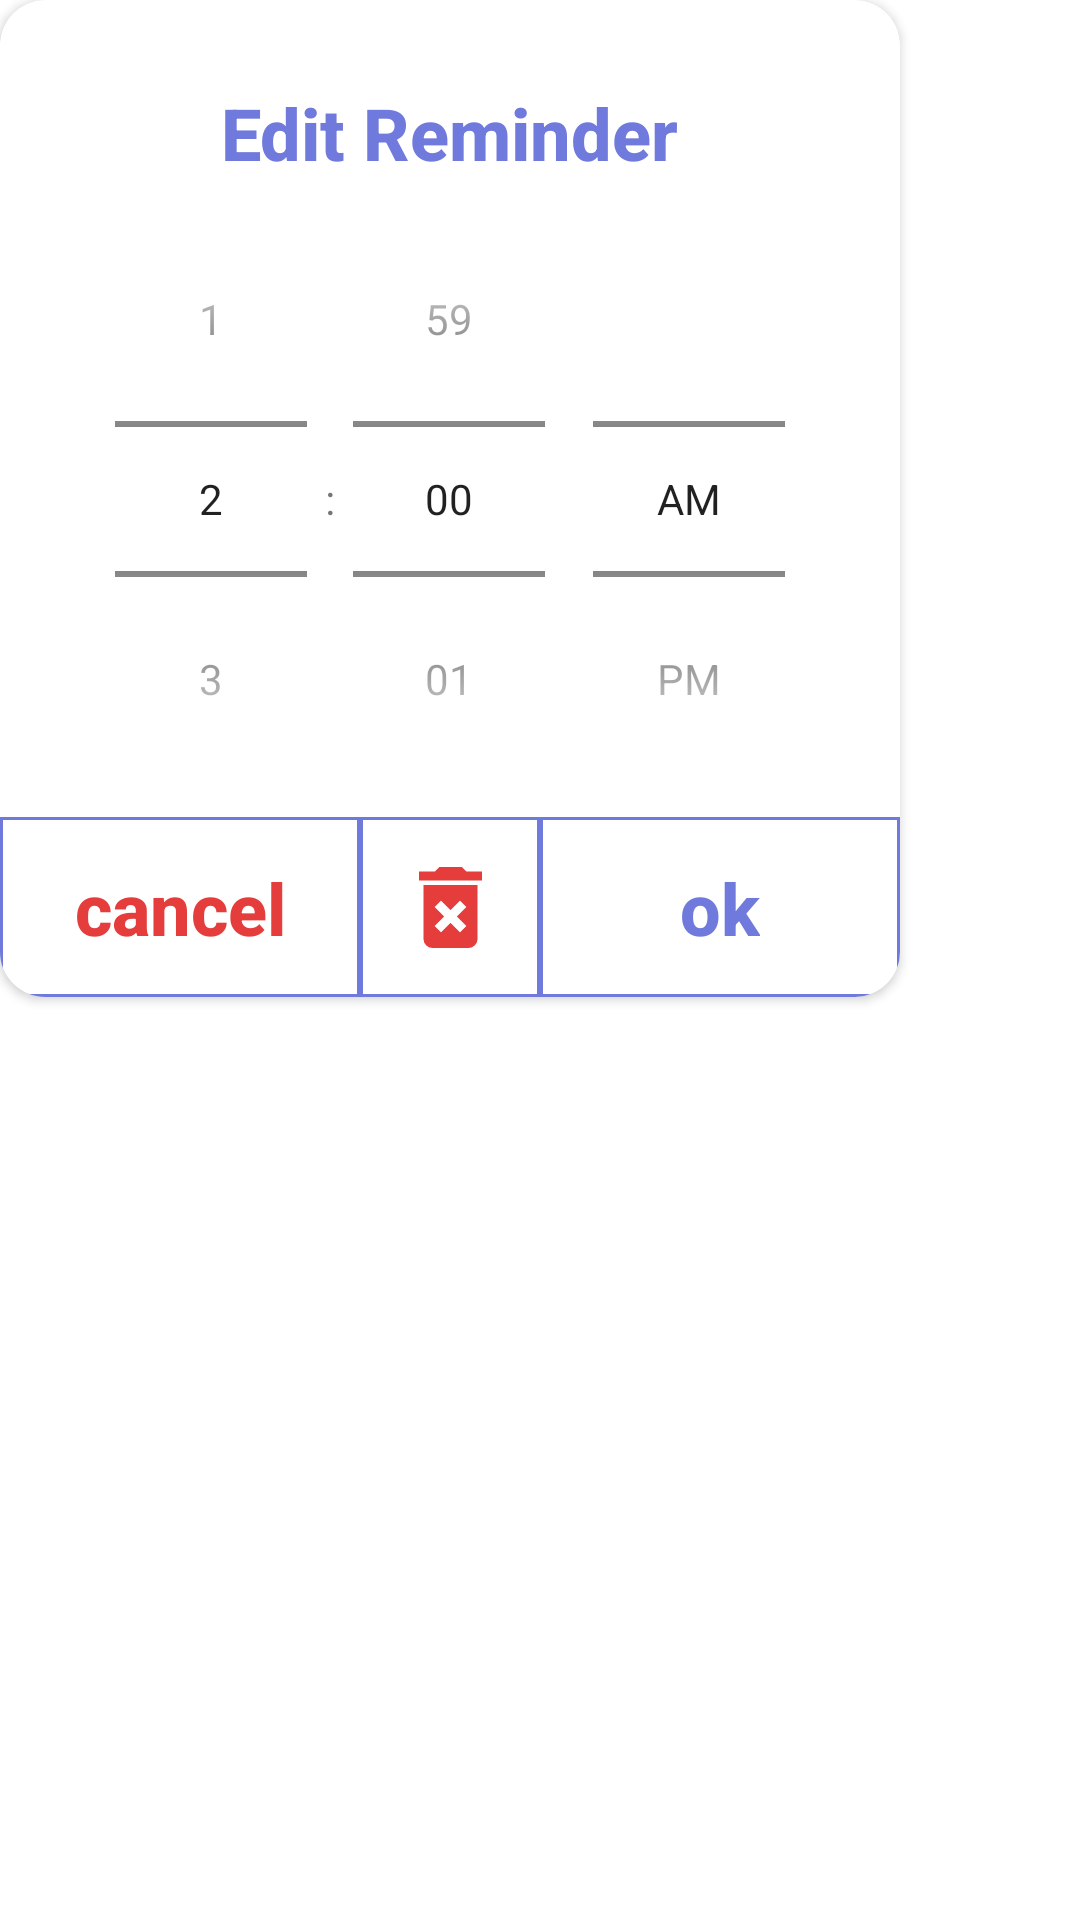

Here is an Android app screen rendered from its layout file. Give the layout XML and the strings, colors and styles it references.
<!-- AndroidManifest.xml: application theme Theme.Behale -->
<!-- res/layout/dialog_edit_water_reminder.xml -->
<?xml version="1.0" encoding="utf-8"?>
<layout xmlns:android="http://schemas.android.com/apk/res/android"
    xmlns:app="http://schemas.android.com/apk/res-auto"
    xmlns:tools="http://schemas.android.com/tools">

    <data>
        <import type="java.util.Calendar"/>
        <variable
            name="viewModel"
            type="behale.health.reminder.waterFragment.WaterViewModel" />
    </data>

    <FrameLayout
        android:layout_width="wrap_content"
        android:layout_height="wrap_content">

        <androidx.cardview.widget.CardView
            android:layout_width="wrap_content"
            android:layout_height="wrap_content"
            app:cardBackgroundColor="@color/white"
            app:cardCornerRadius="15dp">


            <androidx.constraintlayout.widget.ConstraintLayout
                android:layout_width="300dp"
                android:layout_height="wrap_content"
                android:layout_gravity="center">

                <TextView
                    android:id="@+id/reminder_dialog_title"
                    android:layout_width="wrap_content"
                    android:layout_height="wrap_content"
                    android:layout_marginTop="28dp"
                    android:fontFamily="sans-serif-medium"
                    android:text="Edit Reminder"
                    android:textColor="@color/mainThemeColor2"
                    android:textSize="24sp"
                    android:textStyle="bold"
                    app:layout_constraintEnd_toEndOf="parent"
                    app:layout_constraintStart_toStartOf="parent"
                    app:layout_constraintTop_toTopOf="parent" />

                <TimePicker
                    android:id="@+id/timePicker"
                    android:layout_width="wrap_content"
                    android:layout_height="wrap_content"
                    android:timePickerMode="spinner"
                    android:theme="@style/ThemeOverlay.AppCompat.Light"
                    android:hour="@{viewModel.waterReminderForUpdate.time.get(Calendar.HOUR_OF_DAY)}"
                    android:minute="@{viewModel.waterReminderForUpdate.time.get(Calendar.MINUTE)}"
                    app:layout_constraintEnd_toEndOf="parent"
                    app:layout_constraintStart_toStartOf="parent"
                    app:layout_constraintTop_toBottomOf="@+id/reminder_dialog_title" />

                <Button
                    android:id="@+id/cancel_button"
                    android:layout_width="0dp"
                    android:layout_height="60dp"
                    android:background="@drawable/dialog_button_background"
                    app:backgroundTint="@null"
                    android:clickable="true"
                    android:foreground="?attr/selectableItemBackground"
                    android:focusable="true"
                    app:layout_constraintBottom_toBottomOf="@+id/delete_button"
                    app:layout_constraintEnd_toStartOf="@+id/delete_button"
                    app:layout_constraintHorizontal_bias="0.5"
                    app:layout_constraintHorizontal_chainStyle="spread"
                    app:layout_constraintHorizontal_weight="1"
                    app:layout_constraintStart_toStartOf="parent"
                    app:layout_constraintTop_toTopOf="@+id/delete_button" />

                <TextView
                    android:layout_width="wrap_content"
                    android:layout_height="wrap_content"
                    android:fontFamily="sans-serif-medium"
                    android:text="cancel"
                    android:textColor="@color/red"
                    android:textSize="24sp"
                    android:textStyle="bold"
                    app:layout_constraintBottom_toBottomOf="@id/cancel_button"
                    app:layout_constraintEnd_toEndOf="@+id/cancel_button"
                    app:layout_constraintStart_toStartOf="@+id/cancel_button"
                    app:layout_constraintTop_toTopOf="@+id/cancel_button" />

                <Button
                    android:id="@+id/delete_button"
                    android:layout_width="0dp"
                    android:layout_height="60dp"
                    android:background="@drawable/dialog_button_background"
                    app:backgroundTint="@null"
                    android:clickable="true"
                    android:foreground="?attr/selectableItemBackground"
                    android:focusable="true"
                    app:layout_constraintBottom_toBottomOf="@+id/ok_button"
                    app:layout_constraintEnd_toStartOf="@+id/ok_button"
                    app:layout_constraintHorizontal_bias="0.5"
                    app:layout_constraintHorizontal_weight=".5"
                    app:layout_constraintStart_toEndOf="@+id/cancel_button"
                    app:layout_constraintTop_toTopOf="@+id/ok_button" />

                <ImageView
                    android:layout_width="wrap_content"
                    android:layout_height="wrap_content"
                    android:src="@drawable/ic_icon_material_delete_forever"
                    app:layout_constraintBottom_toBottomOf="@id/delete_button"
                    app:layout_constraintEnd_toEndOf="@+id/delete_button"
                    app:layout_constraintStart_toStartOf="@+id/delete_button"
                    app:layout_constraintTop_toTopOf="@+id/delete_button" />

                <Button
                    android:id="@+id/ok_button"
                    android:layout_width="0dp"
                    android:layout_height="60dp"
                    android:background="@drawable/dialog_button_background"
                    app:backgroundTint="@null"
                    android:clickable="true"
                    android:foreground="?attr/selectableItemBackground"
                    android:focusable="true"
                    app:layout_constraintEnd_toEndOf="parent"
                    app:layout_constraintHorizontal_bias="0.5"
                    app:layout_constraintHorizontal_weight="1"
                    app:layout_constraintStart_toEndOf="@+id/delete_button"
                    app:layout_constraintTop_toBottomOf="@id/timePicker" />

                <TextView
                    android:layout_width="wrap_content"
                    android:layout_height="wrap_content"
                    android:fontFamily="sans-serif-medium"
                    android:text="ok"
                    android:textColor="@color/mainThemeColor2"
                    android:textSize="24sp"
                    android:textStyle="bold"
                    app:layout_constraintBottom_toBottomOf="@id/ok_button"
                    app:layout_constraintEnd_toEndOf="@+id/ok_button"
                    app:layout_constraintStart_toStartOf="@+id/ok_button"
                    app:layout_constraintTop_toTopOf="@+id/ok_button" />

            </androidx.constraintlayout.widget.ConstraintLayout>
        </androidx.cardview.widget.CardView>
    </FrameLayout>
</layout>
<!-- resources referenced by this layout -->
<resources>
  <color name="mainThemeColor2">#707ADC</color>
  <color name="red">#E53C3C</color>
  <color name="white">#FFFFFFFF</color>
  <!-- drawable dialog_button_background (drawable) -->
  <?xml version="1.0" encoding="UTF-8"?>
  <shape xmlns:android="http://schemas.android.com/apk/res/android" android:id="@+id/listview_background_shape">
      <stroke android:width="1dp" android:color="@color/mainThemeColor2" />
  </shape>
  <!-- drawable ic_icon_material_delete_forever (drawable) -->
  <vector xmlns:android="http://schemas.android.com/apk/res/android"
      android:width="21dp"
      android:height="27dp"
      android:viewportWidth="21"
      android:viewportHeight="27">
    <path
        android:pathData="M1.5,24a3.009,3.009 0,0 0,3 3L16.5,27a3.009,3.009 0,0 0,3 -3v-18L1.5,6ZM5.19,13.32L7.305,11.2 10.5,14.385l3.18,-3.18L15.8,13.32 12.615,16.5l3.18,3.18L13.68,21.8 10.5,18.615 7.32,21.8 5.2,19.68 8.385,16.5ZM15.75,1.5l-1.5,-1.5h-7.5L5.25,1.5L0,1.5L0,4.5h21L21,1.5Z"
        android:fillColor="#e53c3c"/>
  </vector>
  <style name="Theme.Behale" parent="Theme.MaterialComponents.DayNight.NoActionBar">
          
          <item name="colorPrimary">@color/mainThemeColor</item>
          <item name="colorPrimaryVariant">@color/purple_700</item>
          <item name="colorOnPrimary">@color/white</item>
          
          <item name="colorSecondary">@color/teal_200</item>
          <item name="colorSecondaryVariant">@color/teal_700</item>
          <item name="colorOnSecondary">@color/black</item>
          
          <item name="android:statusBarColor" tools:targetApi="l">@color/mainThemeColor</item>
          
          <item name="android:timePickerStyle">@style/MyTimePickerStyle</item>
  
          
      </style>
  <color name="mainThemeColor">#4D65EB</color>
  <color name="purple_700">#FF3700B3</color>
  <color name="teal_200">#FF03DAC5</color>
  <color name="teal_700">#FF018786</color>
  <color name="black">#FF000000</color>
  <style name="MyTimePickerStyle" parent="android:Widget.Material.Light.TimePicker">
          <item name="android:timePickerMode">spinner</item>
      </style>
</resources>
